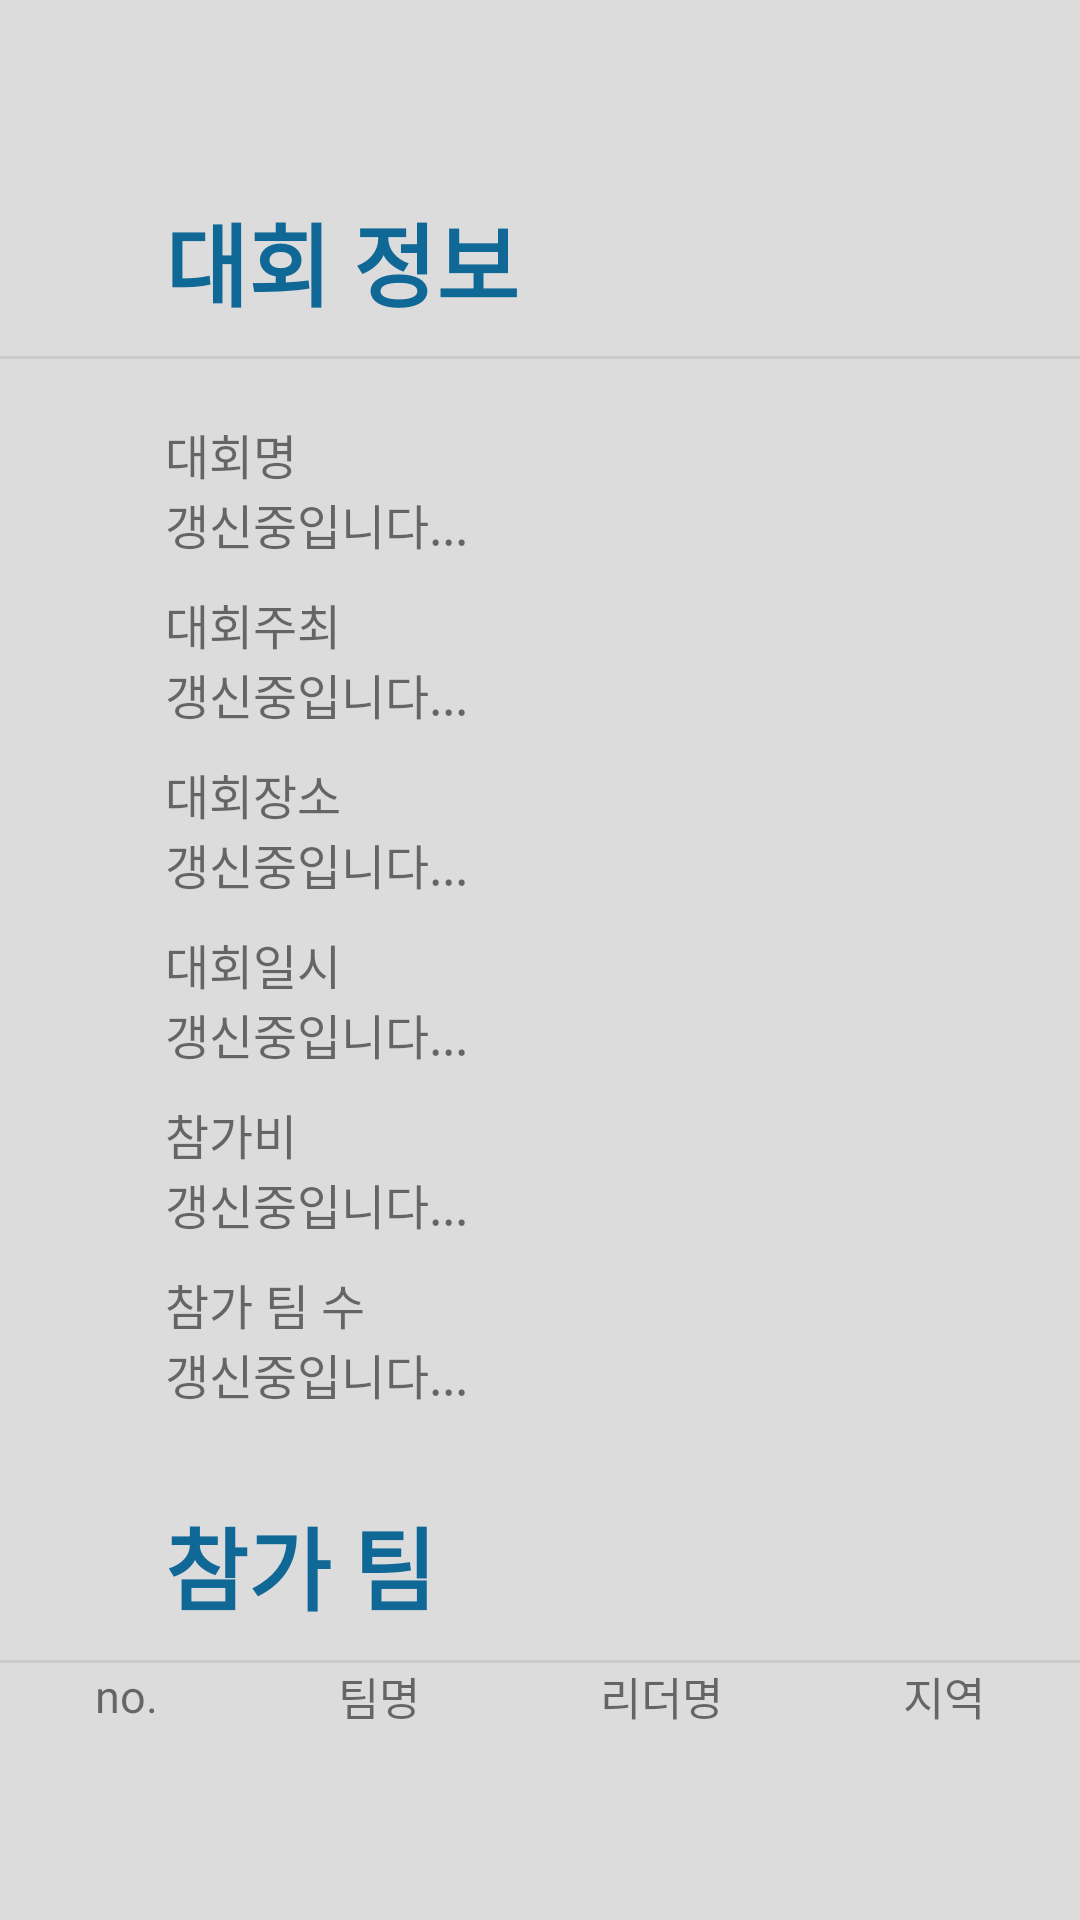

Layout XML and referenced resources for this Android screen:
<!-- AndroidManifest.xml: application theme MyMaterialTheme -->
<!-- res/layout/activity_league_info.xml -->
<?xml version="1.0" encoding="utf-8"?>
<android.support.constraint.ConstraintLayout
    xmlns:android="http://schemas.android.com/apk/res/android"
    android:layout_width="match_parent"
    android:layout_height="match_parent"
    android:background="@color/colorPrimary">

    <LinearLayout
        android:layout_width="match_parent"
        android:layout_height="wrap_content"
        android:orientation="vertical">

        <TextView
            android:layout_width="wrap_content"
            android:layout_height="wrap_content"
            android:layout_marginLeft="55dp"
            android:layout_marginTop="65dp"
            android:layout_marginBottom="10dp"
            android:text="대회 정보"
            android:textSize="30dp"
            android:textColor="#106897"
            android:textStyle="bold"/>

        <View
            android:layout_width="fill_parent"
            android:layout_height="1dp"
            android:background="#cccccc"
            android:layout_gravity="center"/>

        <TextView
            android:layout_width="wrap_content"
            android:layout_height="wrap_content"
            android:layout_marginLeft="55dp"
            android:layout_marginTop="20dp"
            android:textSize="16dp"
            android:text="대회명"/>

        <TextView
            android:layout_width="wrap_content"
            android:layout_height="wrap_content"
            android:id="@+id/Lname"
            android:layout_marginLeft="55dp"
            android:text="갱신중입니다..."
            android:textSize="16dp" />
        <TextView
            android:layout_width="wrap_content"
            android:layout_height="wrap_content"
            android:layout_marginLeft="55dp"
            android:layout_marginTop="10dp"
            android:textSize="16dp"
            android:text="대회주최"/>
        <TextView
            android:layout_width="wrap_content"
            android:layout_height="wrap_content"
            android:id="@+id/Lsponsor"
            android:layout_marginLeft="55dp"
            android:text="갱신중입니다..."
            android:textSize="16dp" />
        <TextView
            android:layout_width="wrap_content"
            android:layout_height="wrap_content"
            android:layout_marginLeft="55dp"
            android:textSize="16dp"
            android:layout_marginTop="10dp"
            android:text="대회장소"/>
        <TextView
            android:layout_width="wrap_content"
            android:layout_height="wrap_content"
            android:id="@+id/Llocation"
            android:layout_marginLeft="55dp"
            android:text="갱신중입니다..."
            android:textSize="16dp" />
        <TextView
            android:layout_width="wrap_content"
            android:layout_height="wrap_content"
            android:layout_marginLeft="55dp"
            android:textSize="16dp"
            android:layout_marginTop="10dp"
            android:text="대회일시"/>
        <TextView
            android:layout_width="wrap_content"
            android:layout_height="wrap_content"
            android:id="@+id/Ldate"
            android:layout_marginLeft="55dp"
            android:text="갱신중입니다..."
            android:textSize="16dp" />

        <TextView
            android:layout_width="wrap_content"
            android:layout_height="wrap_content"
            android:layout_marginLeft="55dp"
            android:textSize="16dp"
            android:layout_marginTop="10dp"
            android:text="참가비"/>
        <TextView
            android:layout_width="wrap_content"
            android:layout_height="wrap_content"
            android:id="@+id/Lcost"
            android:layout_marginLeft="55dp"
            android:text="갱신중입니다..."
            android:textSize="16dp" />

        <TextView
            android:layout_width="wrap_content"
            android:layout_height="wrap_content"
            android:layout_marginLeft="55dp"
            android:textSize="16dp"
            android:layout_marginTop="10dp"
            android:text="참가 팀 수"/>
        <TextView
            android:layout_width="wrap_content"
            android:layout_height="wrap_content"
            android:id="@+id/Lteamnum"
            android:layout_marginLeft="55dp"
            android:text="갱신중입니다..."
            android:textSize="16dp" />

        <TextView
            android:layout_width="wrap_content"
            android:layout_height="wrap_content"
            android:layout_marginTop="30dp"
            android:layout_marginLeft="55dp"
            android:layout_marginBottom="10dp"
            android:textSize="30dp"
            android:textStyle="bold"
            android:textColor="#106897"
            android:text="참가 팀"/>

        <View
            android:layout_width="fill_parent"
            android:layout_height="1dp"
            android:background="#cccccc"
            android:layout_gravity="center"/>

        <LinearLayout
            android:layout_width="wrap_content"
            android:layout_height="wrap_content"
            android:orientation="horizontal"
            android:gravity="center"
            android:layout_gravity="center">

            <TextView
                android:layout_width="wrap_content"
                android:layout_height="wrap_content"
                android:textSize="15dp"
                android:text="no."/>

            <TextView
                android:layout_width="wrap_content"
                android:layout_height="wrap_content"
                android:layout_marginLeft="60dp"
                android:textSize="15dp"
                android:text="팀명"/>

            <TextView
                android:layout_width="wrap_content"
                android:layout_height="wrap_content"
                android:layout_marginLeft="60dp"
                android:textSize="15dp"
                android:text="리더명"/>

            <TextView
                android:layout_width="wrap_content"
                android:layout_height="wrap_content"
                android:layout_marginLeft="60dp"
                android:textSize="15dp"
                android:text="지역"/>



        </LinearLayout>





    </LinearLayout>

</android.support.constraint.ConstraintLayout>
<!-- resources referenced by this layout -->
<resources>
  <color name="colorPrimary">#dcdcdc</color>
  <style name="MyMaterialTheme" parent="MyMaterialTheme.Base">
  
      </style>
  <style name="MyMaterialTheme.Base" parent="Theme.AppCompat.Light.DarkActionBar">
          <item name="windowNoTitle">true</item>
          <item name="windowActionBar">false</item>
          <item name="colorPrimary">@color/colorPrimary</item>
          <item name="colorPrimaryDark">@color/colorPrimaryDark</item>
          <item name="colorAccent">@color/colorAccent</item>
          <item name="colorControlActivated">@color/colorPrimaryDark</item>
          <item name="colorControlHighlight">#5c6bc0</item>
          <item name="colorControlNormal">#b6b6b6</item>
      </style>
  <color name="colorPrimaryDark">#303F9F</color>
  <color name="colorAccent">#FF4081</color>
</resources>
